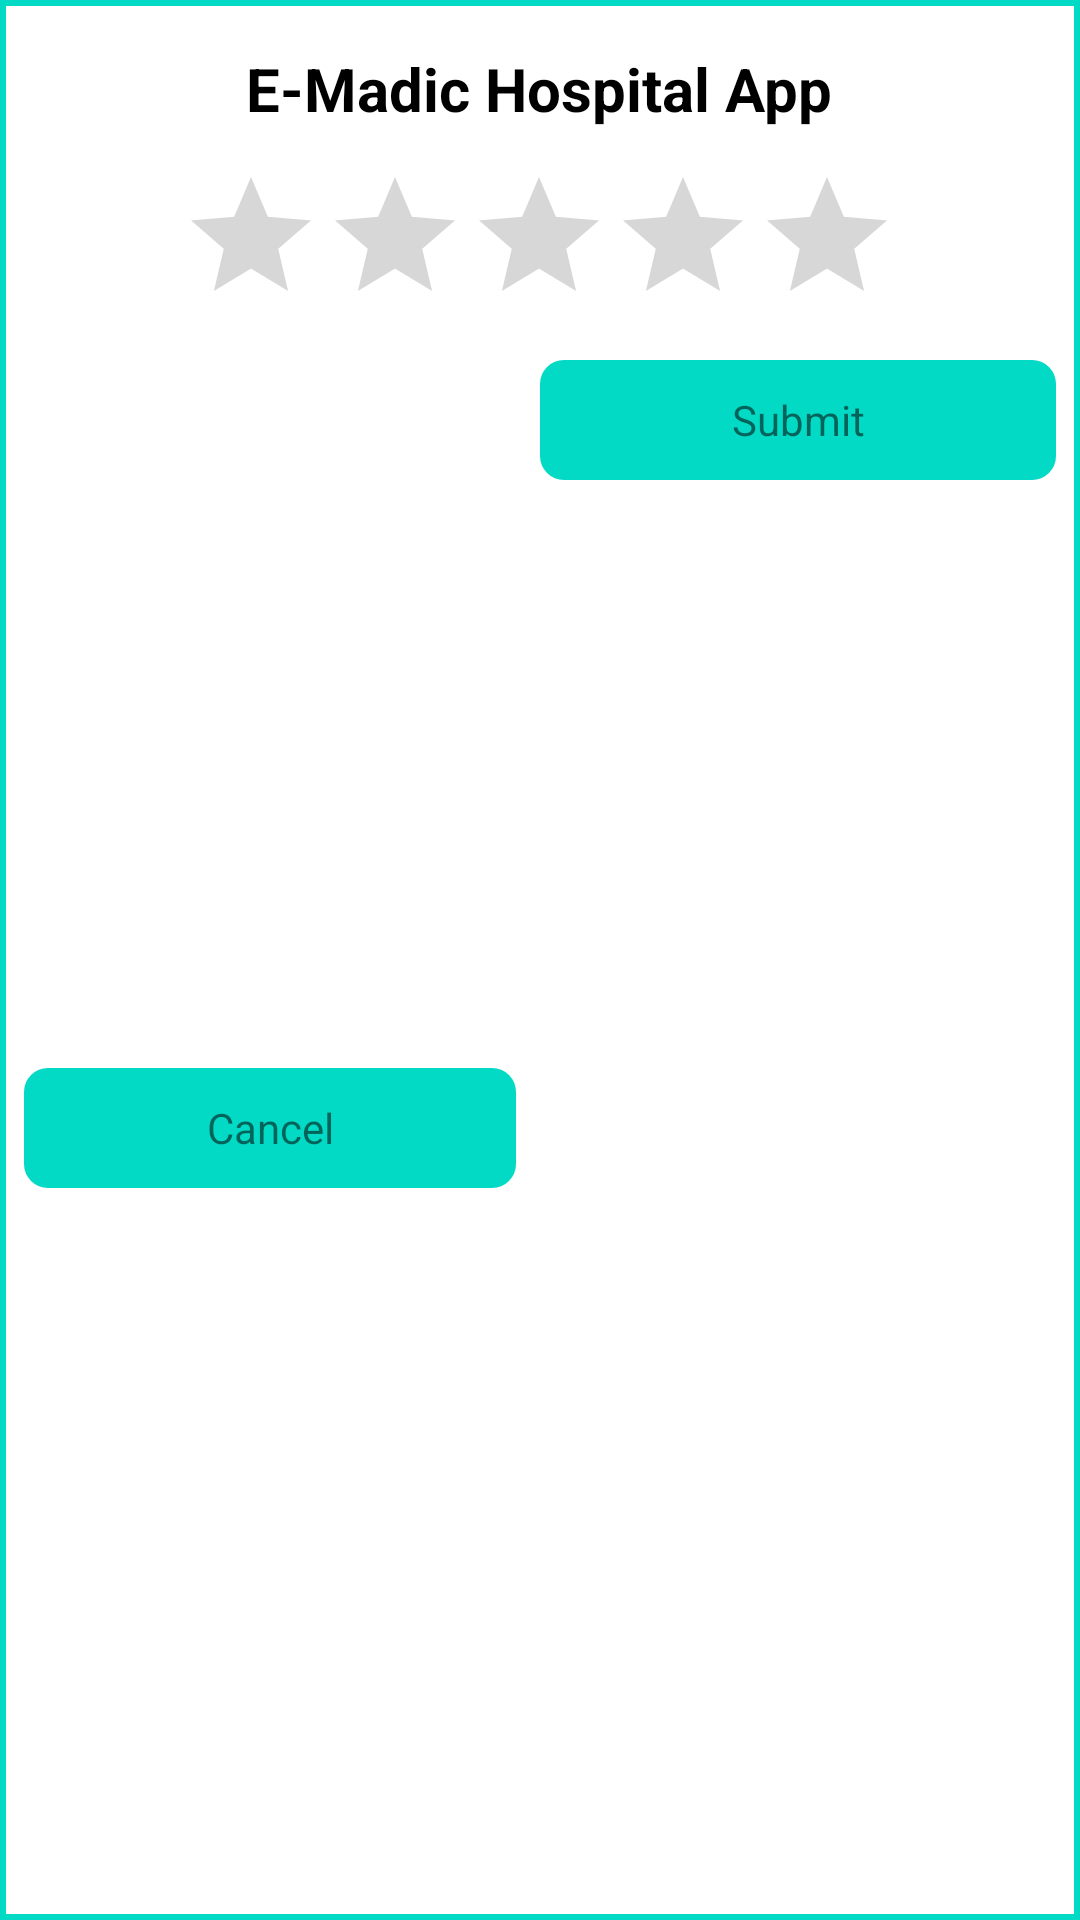

Reconstruct the res/layout file that produces this screen, plus the resources it refers to.
<!-- AndroidManifest.xml: application theme Theme.EMadic2 -->
<!-- res/layout/layout_rating_dialog.xml -->
<?xml version="1.0" encoding="utf-8"?>
<androidx.constraintlayout.widget.ConstraintLayout xmlns:android="http://schemas.android.com/apk/res/android"
    xmlns:app="http://schemas.android.com/apk/res-auto"
    xmlns:tools="http://schemas.android.com/tools"
    android:layout_width="match_parent"
    android:layout_height="wrap_content"
    android:background="@drawable/bg_cr8_theme_color">


    <TextView
        android:id="@+id/textView"
        android:layout_width="wrap_content"
        android:layout_height="wrap_content"
        android:layout_marginTop="16dp"
        android:text="E-Madic Hospital App"
        android:textColor="@color/black"
        android:textSize="20dp"
        android:textStyle="bold"
        app:layout_constraintEnd_toEndOf="@+id/ratingBar"
        app:layout_constraintStart_toStartOf="@+id/ratingBar"
        app:layout_constraintTop_toTopOf="parent" />

    <RatingBar
        android:id="@+id/ratingBar"
        android:layout_width="wrap_content"
        android:layout_height="wrap_content"
        android:numStars="5"
        android:layout_marginTop="12dp"
        app:layout_constraintEnd_toEndOf="parent"
        app:layout_constraintHorizontal_bias="0.497"
        app:layout_constraintStart_toStartOf="parent"
        app:layout_constraintTop_toBottomOf="@+id/textView" />

    <TextView
        android:id="@+id/ratingCancel"
        android:layout_width="0dp"
        android:layout_height="40dp"
        android:layout_margin="8dp"
        android:layout_marginStart="16dp"
        android:background="@drawable/bg_cr8_themecolor_fill"
        android:gravity="center"
        android:text="Cancel"
        app:layout_constraintBottom_toBottomOf="parent"
        app:layout_constraintEnd_toStartOf="@+id/guideline2"
        app:layout_constraintStart_toStartOf="parent"
        app:layout_constraintTop_toBottomOf="@+id/ratingBar" />

    <TextView
        android:id="@+id/ratingSubmit"
        android:layout_width="0dp"
        android:layout_height="40dp"
        android:layout_margin="8dp"
        android:layout_marginEnd="16dp"
        android:background="@drawable/bg_cr8_themecolor_fill"
        android:gravity="center"
        android:text="Submit"
        app:layout_constraintEnd_toEndOf="parent"
        app:layout_constraintStart_toEndOf="@+id/ratingCancel"
        app:layout_constraintTop_toBottomOf="@+id/ratingBar" />

    <androidx.constraintlayout.widget.Guideline
        android:id="@+id/guideline2"
        android:layout_width="wrap_content"
        android:layout_height="wrap_content"
        android:orientation="vertical"
        app:layout_constraintGuide_percent="0.50" />

</androidx.constraintlayout.widget.ConstraintLayout>
<!-- resources referenced by this layout -->
<resources>
  <color name="black">#FF000000</color>
  <!-- drawable bg_cr8_theme_color (drawable) -->
  <?xml version="1.0" encoding="utf-8"?>
  <shape xmlns:android="http://schemas.android.com/apk/res/android">
    <stroke android:color="@color/teal_200" android:width="2dp"/>
  </shape>
  <!-- drawable bg_cr8_themecolor_fill (drawable) -->
  <?xml version="1.0" encoding="utf-8"?>
  <shape xmlns:android="http://schemas.android.com/apk/res/android">
      <solid android:color="@color/teal_200"/>
      <corners android:radius="8dp"/>
  </shape>
  <style name="Theme.EMadic2" parent="Theme.MaterialComponents.DayNight.NoActionBar">
          
          <item name="colorPrimary">@color/purple_500</item>
          <item name="colorPrimaryVariant">@color/purple_700</item>
          <item name="colorOnPrimary">@color/white</item>
          
          <item name="colorSecondary">@color/teal_200</item>
          <item name="colorSecondaryVariant">@color/teal_700</item>
          <item name="colorOnSecondary">@color/black</item>
          
          <item name="android:statusBarColor" tools:targetApi="l">?attr/colorPrimary</item>
          
      </style>
  <color name="teal_200">#FF03DAC5</color>
  <color name="purple_500">#04A4B8</color>
  <color name="purple_700">#FF3700B3</color>
  <color name="white">#FFF</color>
  <color name="teal_700">#FF018786</color>
</resources>
